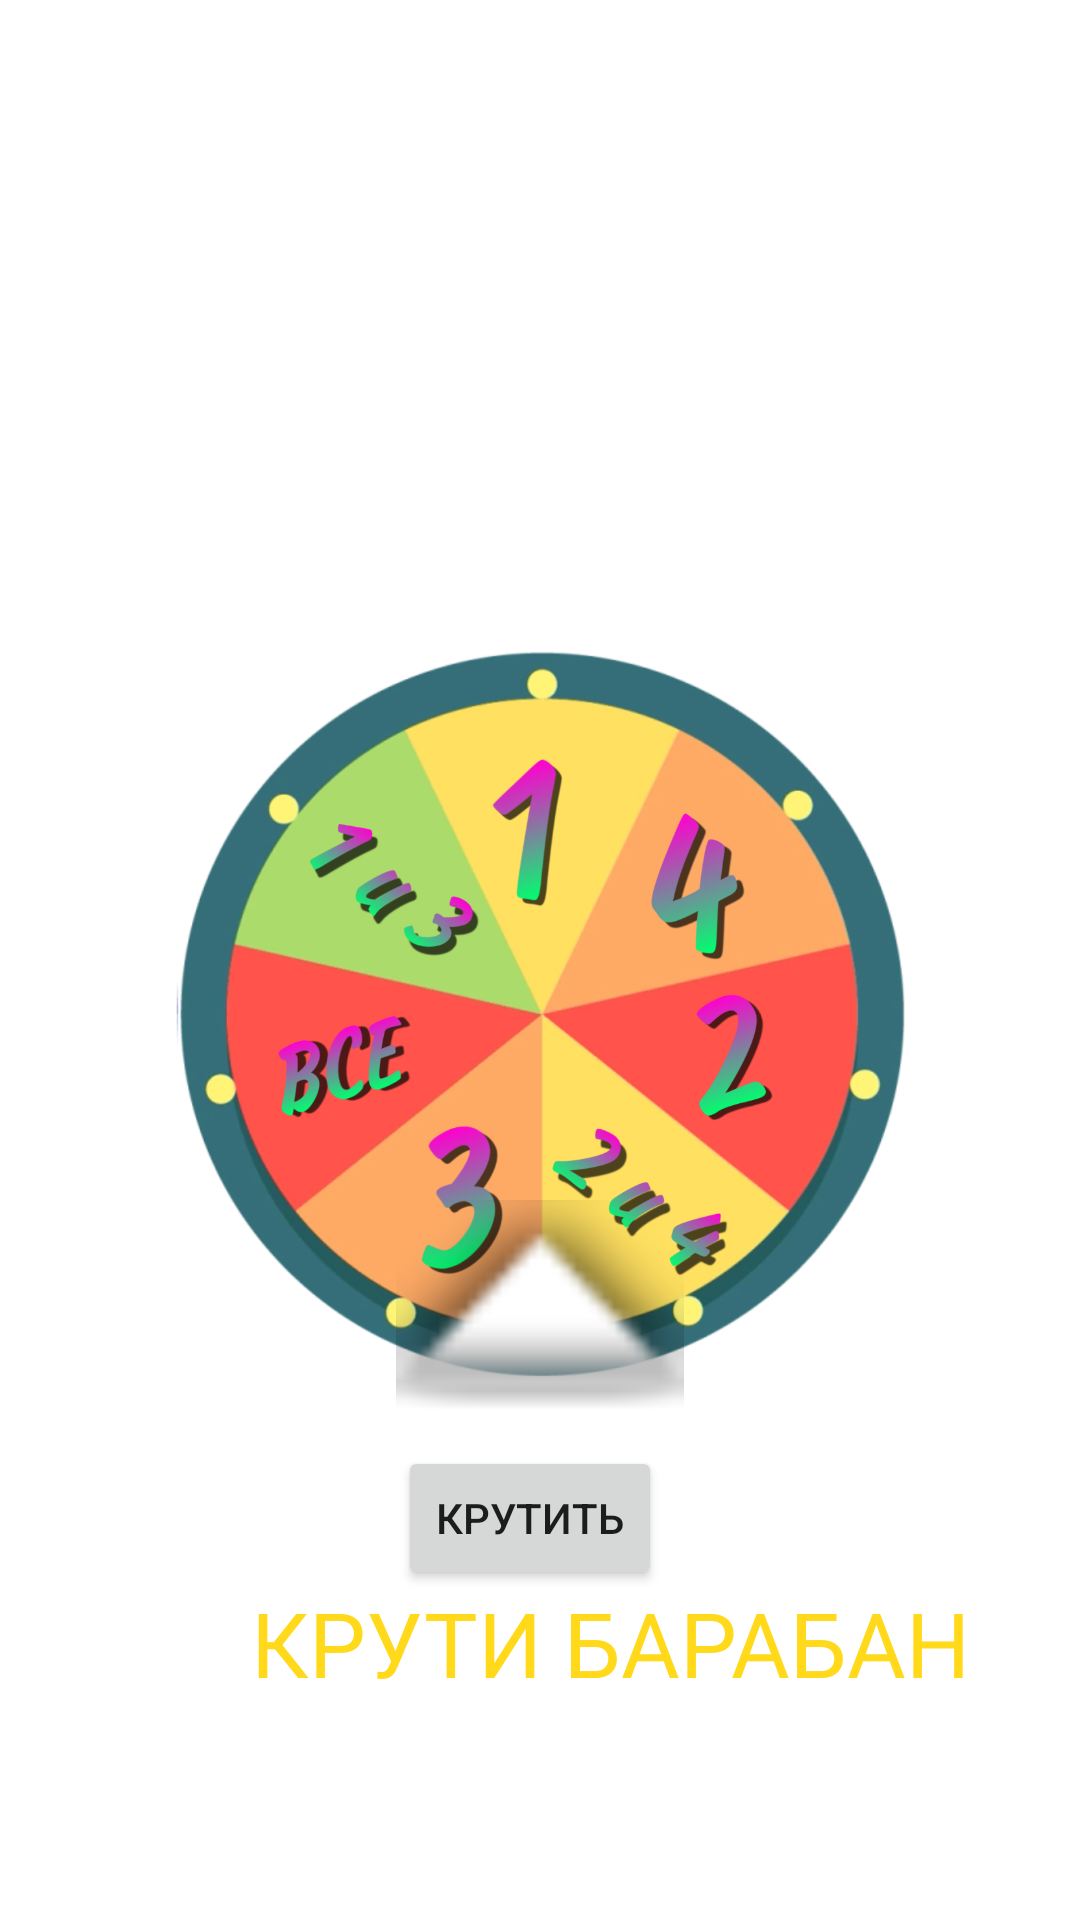

This screen was rendered from an Android layout file. Write that file and the resources it references.
<!-- AndroidManifest.xml: application theme Theme.GameForFriend -->
<!-- res/layout/activity_about1.xml -->
<?xml version="1.0" encoding="utf-8"?>
<androidx.constraintlayout.widget.ConstraintLayout xmlns:android="http://schemas.android.com/apk/res/android"
    xmlns:app="http://schemas.android.com/apk/res-auto"
    xmlns:tools="http://schemas.android.com/tools"
    android:id="@+id/Loyout"
    android:layout_width="match_parent"
    android:layout_height="match_parent"
    android:background="@drawable/gradient"
    android:foregroundTint="#FF1F1F"
    android:textAlignment="center"
    android:textDirection="inherit"
    android:verticalScrollbarPosition="defaultPosition"
    tools:context=".MainActivity"
    tools:ignore="MissingClass">

    <TextView
        android:id="@+id/zadanie"
        style="@style/Widget.MaterialComponents.TextView"
        android:layout_width="348dp"
        android:layout_height="152dp"
        android:layout_marginStart="42dp"
        android:layout_marginEnd="47dp"
        android:layout_marginBottom="10dp"
        android:textAlignment="center"
        android:textAppearance="@style/TextAppearance.AppCompat.Display1"
        android:textColor="#FFD91A"
        android:textSize="14sp"
        app:layout_constraintBottom_toBottomOf="parent"
        app:layout_constraintEnd_toEndOf="parent"
        app:layout_constraintHorizontal_bias="0.0"
        app:layout_constraintStart_toStartOf="parent"
        app:layout_constraintTop_toTopOf="parent"
        app:layout_constraintVertical_bias="0.091" />

    <TextView
        android:id="@+id/kruti"
        style="@style/Widget.MaterialComponents.TextView"
        android:layout_width="323dp"
        android:layout_height="73dp"
        android:layout_marginStart="42dp"
        android:layout_marginEnd="47dp"
        android:text="КРУТИ БАРАБАН"
        android:textAlignment="center"
        android:textAppearance="@style/TextAppearance.AppCompat.Display1"
        android:textColor="#FFD91A"
        android:textSize="30sp"
        app:layout_constraintBottom_toBottomOf="parent"
        app:layout_constraintEnd_toEndOf="parent"
        app:layout_constraintHorizontal_bias="0.0"
        app:layout_constraintStart_toStartOf="parent"
        app:layout_constraintTop_toTopOf="parent"
        app:layout_constraintVertical_bias="0.93" />

    <ImageView
        android:id="@+id/ruletka"
        android:layout_width="259dp"
        android:layout_height="242dp"
        android:layout_marginStart="43dp"
        android:layout_marginEnd="43dp"
        android:contentDescription="TODO"
        android:keyboardNavigationCluster="false"
        app:layout_constraintBottom_toBottomOf="parent"
        app:layout_constraintEnd_toEndOf="parent"
        app:layout_constraintHorizontal_bias="0.506"
        app:layout_constraintStart_toStartOf="parent"
        app:layout_constraintTop_toTopOf="parent"
        app:layout_constraintVertical_bias="0.545"
        app:srcCompat="@drawable/tri" />

    <ImageView
        android:id="@+id/str"
        android:layout_width="96dp"
        android:layout_height="100dp"
        app:layout_constraintBottom_toBottomOf="parent"
        app:layout_constraintEnd_toEndOf="parent"
        app:layout_constraintStart_toStartOf="parent"
        app:layout_constraintTop_toTopOf="@+id/ruletka"
        app:layout_constraintVertical_bias="0.522"
        app:srcCompat="@android:drawable/arrow_up_float" />

    <Button
        android:id="@+id/button"
        android:layout_width="wrap_content"
        android:layout_height="wrap_content"
        android:text="КРУТИТЬ"
        app:layout_constraintBottom_toBottomOf="parent"
        app:layout_constraintEnd_toEndOf="parent"
        app:layout_constraintHorizontal_bias="0.488"
        app:layout_constraintStart_toStartOf="parent"
        app:layout_constraintTop_toTopOf="parent"
        app:layout_constraintVertical_bias="0.814" />


</androidx.constraintlayout.widget.ConstraintLayout>
<!-- resources referenced by this layout -->
<resources>
  <!-- drawable tri: png bitmap (drawable, 620572 bytes) -->
  <style name="Theme.GameForFriend" parent="Theme.MaterialComponents.DayNight.DarkActionBar">
          
          <item name="colorPrimary">@color/purple_500</item>
          <item name="colorPrimaryVariant">@color/purple_700</item>
          <item name="colorOnPrimary">@color/white</item>
          
          <item name="colorSecondary">@color/teal_200</item>
          <item name="colorSecondaryVariant">@color/teal_700</item>
          <item name="colorOnSecondary">@color/black</item>
          
          <item name="android:statusBarColor" tools:targetApi="l">?attr/colorPrimaryVariant</item>
          
      </style>
  <!-- not gathered from this repository: default colours our renderer supplied (Android Studio template values) -->
  <color name="purple_500">#FF6200EE</color>
  <color name="purple_700">#FF3700B3</color>
  <color name="teal_200">#FF03DAC5</color>
  <color name="teal_700">#FF018786</color>
  <color name="black">#FF000000</color>
  <color name="white">#FFFFFFFF</color>
</resources>
